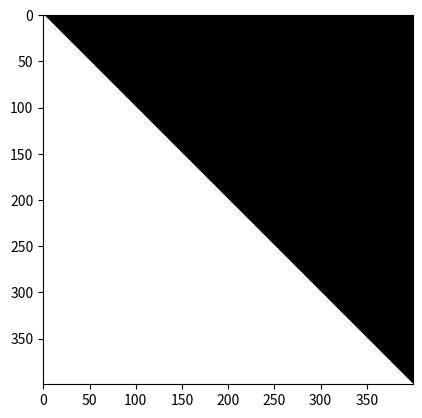

Here is the Python script that generated this plot:
from matplotlib import pyplot as plt
import numpy as np

side = 400

img = np.ones([side, side, 3], dtype = np.uint8)
img[:] = 255

for y in range(0, side):
    for x in range(0, side): 
        if x > y:
            img[y, x] = 0
    
plt.imshow(img)
plt.show()
